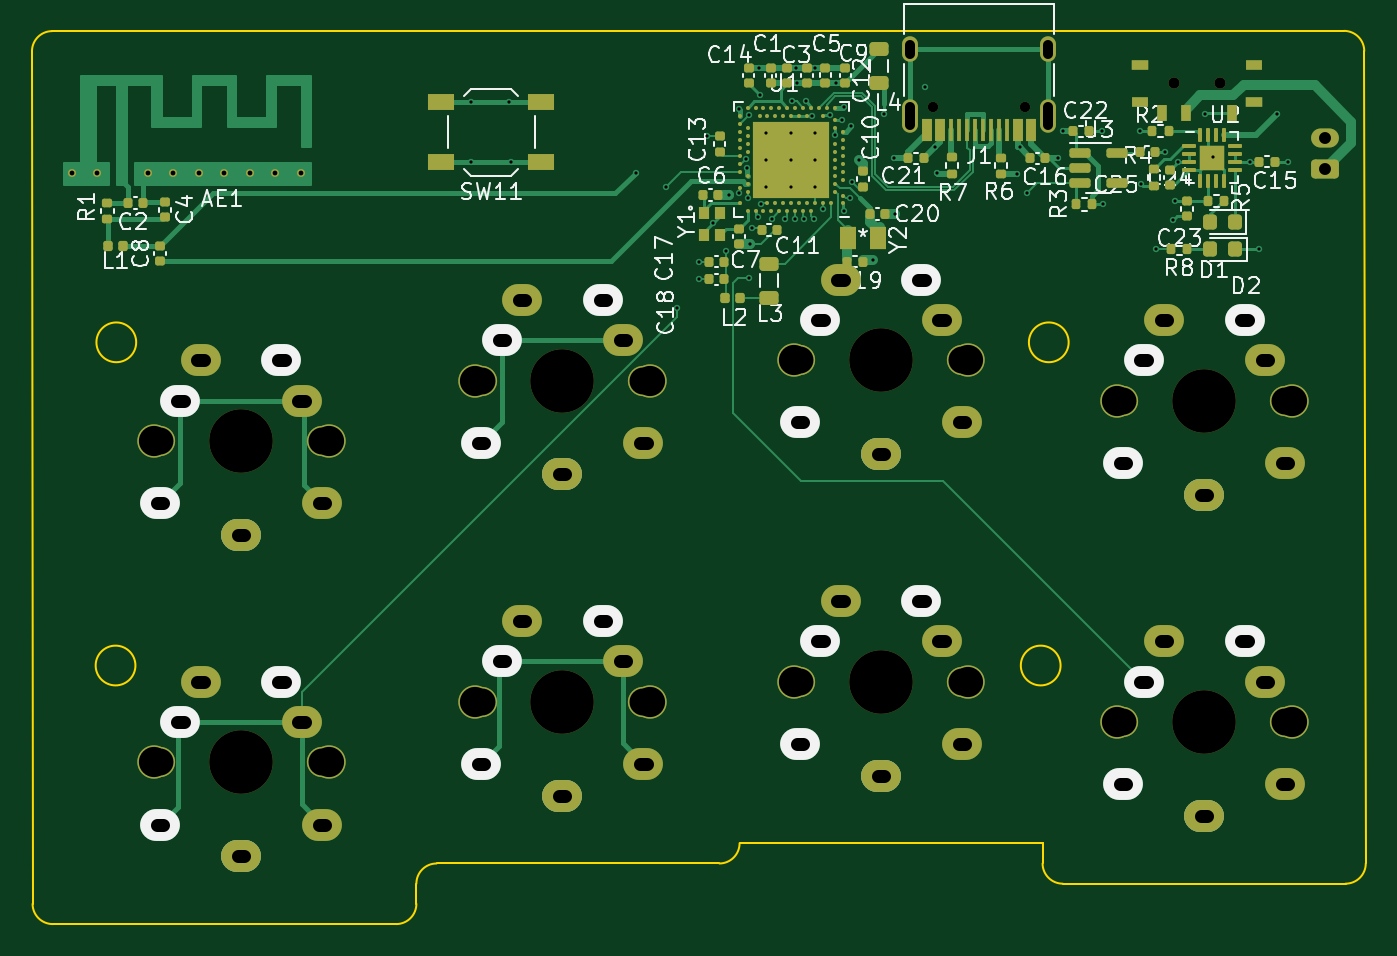
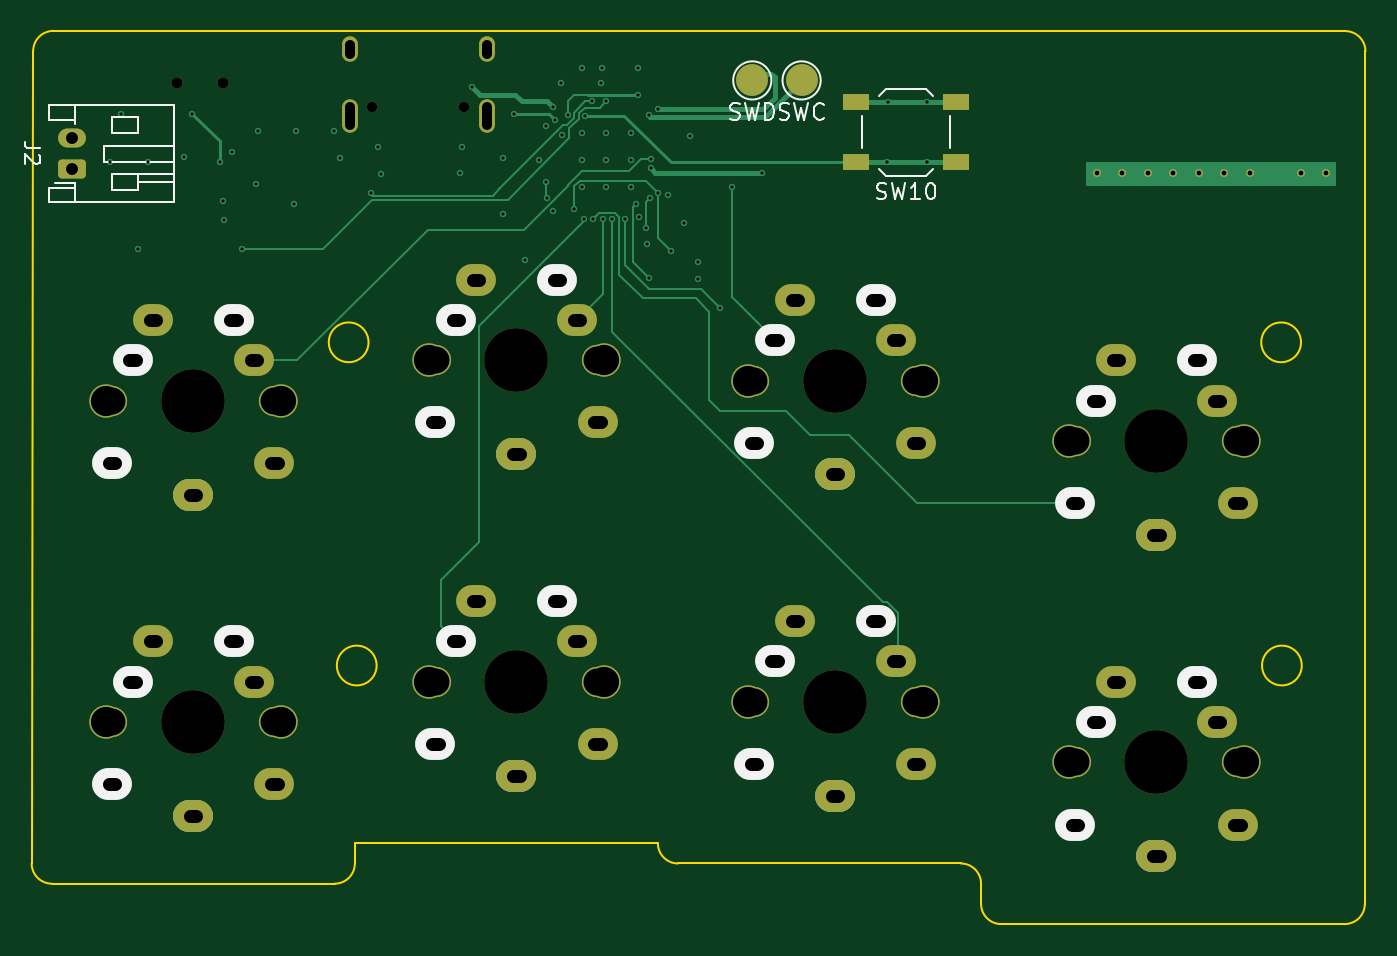
Circuit board: 11 layer files. Board 83.9 x 56.2 mm.
- bottom_copper: ardux_mini-B_Cu.gbl (12938 bytes)
- bottom_mask: ardux_mini-B_Mask.gbs (4004 bytes)
- paste: ardux_mini-B_Paste.gbp (632 bytes)
- bottom_silk: ardux_mini-B_Silkscreen.gbo (10165 bytes)
- outline: ardux_mini-Edge_Cuts.gm1 (1859 bytes)
- top_copper: ardux_mini-F_Cu.gtl (32688 bytes)
- top_mask: ardux_mini-F_Mask.gts (10735 bytes)
- paste: ardux_mini-F_Paste.gtp (8244 bytes)
- top_silk: ardux_mini-F_Silkscreen.gto (49624 bytes)
- drill: ardux_mini-NPTH.drl (1315 bytes)
- drill: ardux_mini-PTH.drl (4121 bytes)

=== bottom_copper: ardux_mini-B_Cu.gbl (12938 bytes, source omitted) ===
=== bottom_mask: ardux_mini-B_Mask.gbs ===
G04 #@! TF.GenerationSoftware,KiCad,Pcbnew,6.0.7-1.fc36*
G04 #@! TF.CreationDate,2022-10-12T21:36:36-05:00*
G04 #@! TF.ProjectId,ardux_mini,61726475-785f-46d6-996e-692e6b696361,rev?*
G04 #@! TF.SameCoordinates,Original*
G04 #@! TF.FileFunction,Soldermask,Bot*
G04 #@! TF.FilePolarity,Negative*
%FSLAX46Y46*%
G04 Gerber Fmt 4.6, Leading zero omitted, Abs format (unit mm)*
G04 Created by KiCad (PCBNEW 6.0.7-1.fc36) date 2022-10-12 21:36:36*
%MOMM*%
%LPD*%
G01*
G04 APERTURE LIST*
G04 Aperture macros list*
%AMRoundRect*
0 Rectangle with rounded corners*
0 $1 Rounding radius*
0 $2 $3 $4 $5 $6 $7 $8 $9 X,Y pos of 4 corners*
0 Add a 4 corners polygon primitive as box body*
4,1,4,$2,$3,$4,$5,$6,$7,$8,$9,$2,$3,0*
0 Add four circle primitives for the rounded corners*
1,1,$1+$1,$2,$3*
1,1,$1+$1,$4,$5*
1,1,$1+$1,$6,$7*
1,1,$1+$1,$8,$9*
0 Add four rect primitives between the rounded corners*
20,1,$1+$1,$2,$3,$4,$5,0*
20,1,$1+$1,$4,$5,$6,$7,0*
20,1,$1+$1,$6,$7,$8,$9,0*
20,1,$1+$1,$8,$9,$2,$3,0*%
G04 Aperture macros list end*
%ADD10RoundRect,0.250000X0.625000X-0.350000X0.625000X0.350000X-0.625000X0.350000X-0.625000X-0.350000X0*%
%ADD11O,1.750000X1.200000*%
%ADD12C,4.000000*%
%ADD13C,2.100000*%
%ADD14C,1.900000*%
%ADD15O,2.500000X2.000000*%
%ADD16C,0.700000*%
%ADD17O,1.000000X1.600000*%
%ADD18O,1.000000X2.100000*%
%ADD19C,0.650000*%
%ADD20C,0.500000*%
%ADD21C,2.000000*%
%ADD22R,1.700000X1.000000*%
G04 APERTURE END LIST*
D10*
X95350000Y-21900000D03*
D11*
X95350000Y-19900000D03*
D12*
X47392974Y-55372000D03*
D13*
X52892974Y-55372000D03*
X41892974Y-55372000D03*
D14*
X52472974Y-55372000D03*
X42312974Y-55372000D03*
D15*
X43582974Y-52832000D03*
X42292974Y-59272000D03*
X49932974Y-50292000D03*
X47392974Y-61272000D03*
D14*
X82667974Y-56642000D03*
D13*
X82247974Y-56642000D03*
X93247974Y-56642000D03*
D12*
X87747974Y-56642000D03*
D14*
X92827974Y-56642000D03*
D15*
X83937974Y-54102000D03*
X82647974Y-60542000D03*
X87747974Y-62542000D03*
X90287974Y-51562000D03*
D13*
X21692974Y-59182000D03*
D14*
X22112974Y-59182000D03*
X32272974Y-59182000D03*
D12*
X27192974Y-59182000D03*
D13*
X32692974Y-59182000D03*
D15*
X22092974Y-63082000D03*
X23382974Y-56642000D03*
X27192974Y-65082000D03*
X29732974Y-54102000D03*
D14*
X62347974Y-54102000D03*
D13*
X61927974Y-54102000D03*
D12*
X67427974Y-54102000D03*
D13*
X72927974Y-54102000D03*
D14*
X72507974Y-54102000D03*
D15*
X63617974Y-51562000D03*
X62327974Y-58002000D03*
X67427974Y-60002000D03*
X69967974Y-49022000D03*
D16*
X85850000Y-16487500D03*
X88750000Y-16487500D03*
D12*
X47392974Y-35172000D03*
D14*
X52472974Y-35172000D03*
X42312974Y-35172000D03*
D13*
X41892974Y-35172000D03*
X52892974Y-35172000D03*
D15*
X43582974Y-32632000D03*
X42292974Y-39072000D03*
X47392974Y-41072000D03*
X49932974Y-30092000D03*
D17*
X69282292Y-14341870D03*
D18*
X69282292Y-18521870D03*
D17*
X77922292Y-14341870D03*
D18*
X77922292Y-18521870D03*
D19*
X76492292Y-17991870D03*
X70712292Y-17991870D03*
D13*
X72927974Y-33902000D03*
X61927974Y-33902000D03*
D12*
X67427974Y-33902000D03*
D14*
X62347974Y-33902000D03*
X72507974Y-33902000D03*
D15*
X62327974Y-37802000D03*
X63617974Y-31362000D03*
X67427974Y-39802000D03*
X69967974Y-28822000D03*
D14*
X92827974Y-36442000D03*
X82667974Y-36442000D03*
D13*
X93247974Y-36442000D03*
X82247974Y-36442000D03*
D12*
X87747974Y-36442000D03*
D15*
X83937974Y-33902000D03*
X82647974Y-40342000D03*
X90287974Y-31362000D03*
X87747974Y-42342000D03*
D13*
X32692974Y-38982000D03*
X21692974Y-38982000D03*
D14*
X22112974Y-38982000D03*
D12*
X27192974Y-38982000D03*
D14*
X32272974Y-38982000D03*
D15*
X22092974Y-42882000D03*
X23382974Y-36442000D03*
X27192974Y-44882000D03*
X29732974Y-33902000D03*
D20*
X18129974Y-22141000D03*
X27739974Y-22141000D03*
X26139974Y-22141000D03*
X22939974Y-22141000D03*
X30939974Y-22141000D03*
X24539974Y-22141000D03*
X21339974Y-22141000D03*
X16539974Y-22141000D03*
X29339974Y-22141000D03*
D21*
X52600000Y-16300000D03*
D22*
X46076000Y-21458000D03*
X39776000Y-21458000D03*
X46076000Y-17658000D03*
X39776000Y-17658000D03*
D21*
X49500000Y-16300000D03*
M02*

=== paste: ardux_mini-B_Paste.gbp ===
G04 #@! TF.GenerationSoftware,KiCad,Pcbnew,6.0.7-1.fc36*
G04 #@! TF.CreationDate,2022-10-12T21:36:36-05:00*
G04 #@! TF.ProjectId,ardux_mini,61726475-785f-46d6-996e-692e6b696361,rev?*
G04 #@! TF.SameCoordinates,Original*
G04 #@! TF.FileFunction,Paste,Bot*
G04 #@! TF.FilePolarity,Positive*
%FSLAX46Y46*%
G04 Gerber Fmt 4.6, Leading zero omitted, Abs format (unit mm)*
G04 Created by KiCad (PCBNEW 6.0.7-1.fc36) date 2022-10-12 21:36:36*
%MOMM*%
%LPD*%
G01*
G04 APERTURE LIST*
%ADD10R,1.700000X1.000000*%
G04 APERTURE END LIST*
D10*
X46076000Y-21458000D03*
X39776000Y-21458000D03*
X46076000Y-17658000D03*
X39776000Y-17658000D03*
M02*

=== bottom_silk: ardux_mini-B_Silkscreen.gbo (10165 bytes, source omitted) ===
=== outline: ardux_mini-Edge_Cuts.gm1 ===
G04 #@! TF.GenerationSoftware,KiCad,Pcbnew,6.0.7-1.fc36*
G04 #@! TF.CreationDate,2022-10-12T21:36:36-05:00*
G04 #@! TF.ProjectId,ardux_mini,61726475-785f-46d6-996e-692e6b696361,rev?*
G04 #@! TF.SameCoordinates,Original*
G04 #@! TF.FileFunction,Profile,NP*
%FSLAX46Y46*%
G04 Gerber Fmt 4.6, Leading zero omitted, Abs format (unit mm)*
G04 Created by KiCad (PCBNEW 6.0.7-1.fc36) date 2022-10-12 21:36:36*
%MOMM*%
%LPD*%
G01*
G04 APERTURE LIST*
G04 #@! TA.AperFunction,Profile*
%ADD10C,0.100000*%
G04 #@! TD*
G04 APERTURE END LIST*
D10*
X39487974Y-65531974D02*
G75*
G03*
X38217974Y-66802000I26J-1270026D01*
G01*
X36947974Y-69341974D02*
G75*
G03*
X38217974Y-68072000I26J1269974D01*
G01*
X79228000Y-32766000D02*
G75*
G03*
X79228000Y-32766000I-1250000J0D01*
G01*
X77587974Y-64262000D02*
X77587974Y-65532000D01*
X38217974Y-68072000D02*
X38217974Y-66802000D01*
X97811980Y-14455013D02*
G75*
G03*
X96541954Y-13185013I-1270000J0D01*
G01*
X15357974Y-69342000D02*
X36947974Y-69342000D01*
X96541954Y-13185013D02*
X15320000Y-13200000D01*
X57267974Y-65531974D02*
G75*
G03*
X58537974Y-64262000I26J1269974D01*
G01*
X15320000Y-13199974D02*
G75*
G03*
X14050000Y-14470000I26J-1270026D01*
G01*
X77588000Y-65532000D02*
G75*
G03*
X78857974Y-66802000I1270000J0D01*
G01*
X20554000Y-53086000D02*
G75*
G03*
X20554000Y-53086000I-1250000J0D01*
G01*
X58537974Y-64262000D02*
X77587974Y-64262000D01*
X14088000Y-68072000D02*
G75*
G03*
X15357974Y-69342000I1270000J0D01*
G01*
X39487974Y-65532000D02*
X57267974Y-65532000D01*
X78720000Y-53086000D02*
G75*
G03*
X78720000Y-53086000I-1250000J0D01*
G01*
X78857974Y-66802000D02*
X96637974Y-66802000D01*
X96637974Y-66801974D02*
G75*
G03*
X97907974Y-65532000I26J1269974D01*
G01*
X97907974Y-65532000D02*
X97811954Y-14455013D01*
X14050000Y-14470000D02*
X14087974Y-68072000D01*
X20602000Y-32766000D02*
G75*
G03*
X20602000Y-32766000I-1250000J0D01*
G01*
M02*

=== top_copper: ardux_mini-F_Cu.gtl (32688 bytes, source omitted) ===
=== top_mask: ardux_mini-F_Mask.gts (10735 bytes, source omitted) ===
=== paste: ardux_mini-F_Paste.gtp (8244 bytes, source omitted) ===
=== top_silk: ardux_mini-F_Silkscreen.gto (49624 bytes, source omitted) ===
=== drill: ardux_mini-NPTH.drl ===
M48
; DRILL file {KiCad 6.0.7-1.fc36} date Wed 12 Oct 2022 09:36:48 PM CDT
; FORMAT={-:-/ absolute / metric / decimal}
; #@! TF.CreationDate,2022-10-12T21:36:48-05:00
; #@! TF.GenerationSoftware,Kicad,Pcbnew,6.0.7-1.fc36
; #@! TF.FileFunction,NonPlated,1,4,NPTH
FMAT,2
METRIC
; #@! TA.AperFunction,NonPlated,NPTH,ComponentDrill
T1C0.650
; #@! TA.AperFunction,NonPlated,NPTH,ComponentDrill
T2C0.700
; #@! TA.AperFunction,NonPlated,NPTH,ComponentDrill
T3C1.700
; #@! TA.AperFunction,NonPlated,NPTH,ComponentDrill
T4C1.900
; #@! TA.AperFunction,NonPlated,NPTH,ComponentDrill
T5C4.000
%
G90
G05
T1
X70.712Y-17.992
X76.492Y-17.992
T2
X85.85Y-16.488
X88.75Y-16.488
T3
X22.113Y-38.982
X22.113Y-59.182
X32.273Y-38.982
X32.273Y-59.182
X42.313Y-35.172
X42.313Y-55.372
X52.473Y-35.172
X52.473Y-55.372
X62.348Y-33.902
X62.348Y-54.102
X72.508Y-33.902
X72.508Y-54.102
X82.668Y-36.442
X82.668Y-56.642
X92.828Y-36.442
X92.828Y-56.642
T4
X21.693Y-38.982
X21.693Y-59.182
X32.693Y-38.982
X32.693Y-59.182
X41.893Y-35.172
X41.893Y-55.372
X52.893Y-35.172
X52.893Y-55.372
X61.928Y-33.902
X61.928Y-54.102
X72.928Y-33.902
X72.928Y-54.102
X82.248Y-36.442
X82.248Y-56.642
X93.248Y-36.442
X93.248Y-56.642
T5
X27.193Y-38.982
X27.193Y-59.182
X47.393Y-35.172
X47.393Y-55.372
X67.428Y-33.902
X67.428Y-54.102
X87.748Y-36.442
X87.748Y-56.642
T0
M30

=== drill: ardux_mini-PTH.drl (4121 bytes, source withheld) ===
